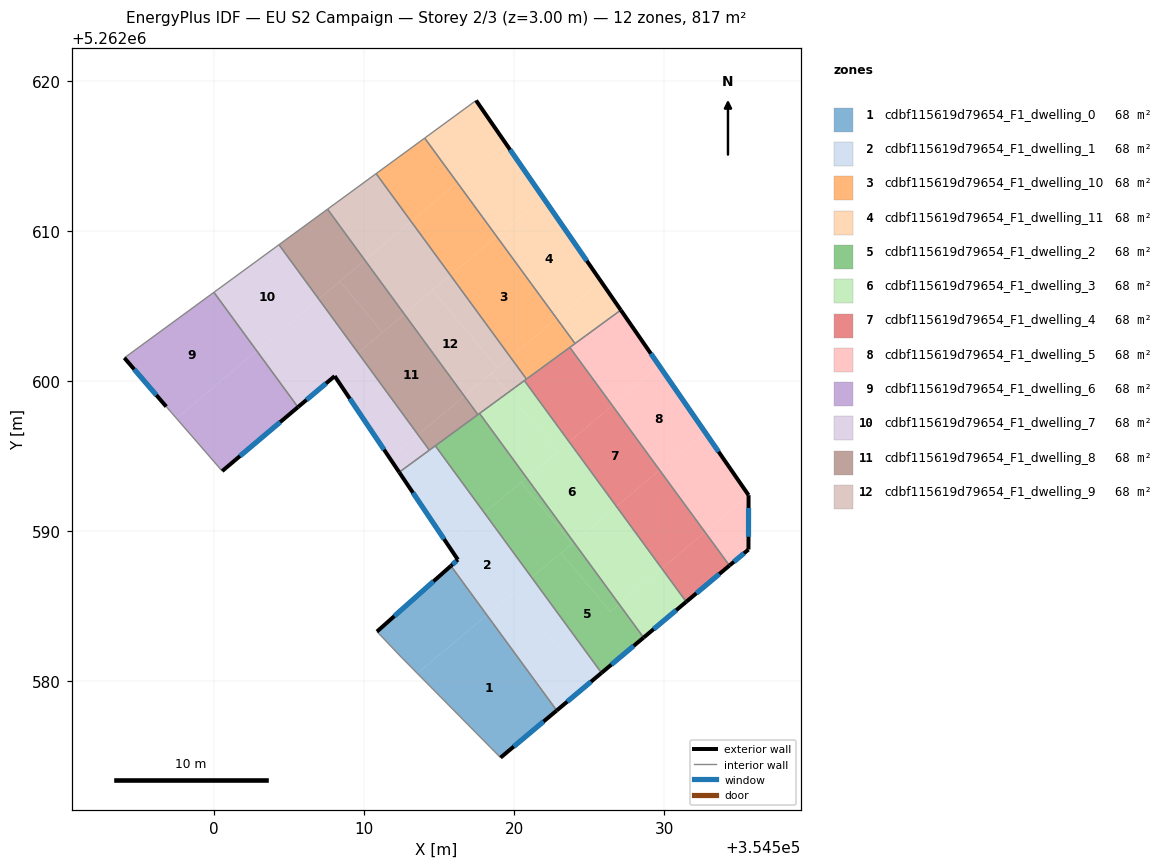
=== STOREY PLAN SPEC (per zone: floor XY polygon, exterior-wall plan segments, windows/doors) ===
zone 1: cdbf115619d79654_F1_dwelling_0  (68.1 m²)
  floor: (354518.19, 5262584.40) (354522.84, 5262578.04) (354519.10, 5262574.90) (354513.55, 5262580.52)
  floor: (354515.79, 5262587.68) (354518.19, 5262584.40) (354513.55, 5262580.52) (354512.48, 5262581.61) (354510.86, 5262583.30)
  exterior wall: (354515.79, 5262587.68) – (354510.86, 5262583.30)  [6.6 m]
    window: (354514.63, 5262586.65) – (354512.02, 5262584.33)  [5.6 m²]
  exterior wall: (354519.10, 5262574.90) – (354522.84, 5262578.04)  [4.9 m]
    window: (354519.98, 5262575.64) – (354521.97, 5262577.31)  [4.1 m²]
  interior walls: 3
zone 2: cdbf115619d79654_F1_dwelling_1  (68.1 m²)
  floor: (354518.02, 5262591.21) (354521.18, 5262586.91) (354518.19, 5262584.40) (354515.79, 5262587.68) (354516.26, 5262588.09) (354515.55, 5262589.14)
  floor: (354519.92, 5262585.86) (354524.97, 5262579.83) (354522.84, 5262578.04) (354518.19, 5262584.40)
  floor: (354514.75, 5262595.68) (354518.02, 5262591.21) (354515.55, 5262589.14) (354512.35, 5262593.92)
  floor: (354521.18, 5262586.91) (354525.83, 5262580.55) (354524.97, 5262579.83) (354519.92, 5262585.86)
  exterior wall: (354522.84, 5262578.04) – (354525.83, 5262580.55)  [3.9 m]
    window: (354523.55, 5262578.63) – (354525.13, 5262579.96)  [3.3 m²]
  exterior wall: (354516.26, 5262588.09) – (354515.79, 5262587.68)  [0.6 m]
    window: (354516.15, 5262588.00) – (354515.90, 5262587.78)  [0.5 m²]
  exterior wall: (354512.35, 5262593.92) – (354516.26, 5262588.09)  [7.0 m]
    window: (354513.26, 5262592.55) – (354515.34, 5262589.46)  [5.9 m²]
  interior walls: 4
zone 3: cdbf115619d79654_F1_dwelling_10  (68.1 m²)
  floor: (354518.85, 5262609.63) (354522.84, 5262604.17) (354519.76, 5262601.59) (354515.77, 5262607.05)
  floor: (354514.04, 5262616.19) (354516.22, 5262613.22) (354513.14, 5262610.63) (354510.81, 5262613.82)
  floor: (354516.22, 5262613.22) (354518.85, 5262609.63) (354515.77, 5262607.05) (354513.14, 5262610.63)
  floor: (354522.84, 5262604.17) (354524.07, 5262602.50) (354523.72, 5262602.24) (354520.83, 5262600.13) (354519.76, 5262601.59)
  interior walls: 5
zone 4: cdbf115619d79654_F1_dwelling_11  (68.1 m²)
  floor: (354519.41, 5262615.89) (354521.94, 5262612.23) (354518.85, 5262609.63) (354516.22, 5262613.22)
  floor: (354525.79, 5262606.64) (354527.11, 5262604.73) (354524.07, 5262602.50) (354522.84, 5262604.17)
  floor: (354517.47, 5262618.70) (354519.41, 5262615.89) (354516.22, 5262613.22) (354514.04, 5262616.19)
  floor: (354521.94, 5262612.23) (354525.79, 5262606.64) (354522.84, 5262604.17) (354518.85, 5262609.63)
  exterior wall: (354527.11, 5262604.73) – (354517.47, 5262618.70)  [17.0 m]
    window: (354524.85, 5262608.01) – (354519.73, 5262615.42)  [14.3 m²]
  interior walls: 3
zone 5: cdbf115619d79654_F1_dwelling_2  (68.1 m²)
  floor: (354527.01, 5262585.13) (354528.63, 5262582.90) (354525.83, 5262580.55) (354521.18, 5262586.91) (354523.13, 5262588.55) (354526.41, 5262584.63)
  floor: (354517.70, 5262597.84) (354520.83, 5262593.57) (354518.02, 5262591.21) (354514.75, 5262595.68)
  floor: (354520.83, 5262593.57) (354523.98, 5262589.26) (354523.88, 5262589.18) (354520.46, 5262593.26)
  floor: (354520.46, 5262593.26) (354523.88, 5262589.18) (354521.18, 5262586.91) (354518.02, 5262591.21)
  floor: (354523.98, 5262589.26) (354527.01, 5262585.13) (354526.41, 5262584.63) (354523.13, 5262588.55)
  exterior wall: (354525.83, 5262580.55) – (354528.63, 5262582.90)  [3.7 m]
    window: (354526.49, 5262581.10) – (354527.98, 5262582.35)  [3.1 m²]
  interior walls: 4
zone 6: cdbf115619d79654_F1_dwelling_3  (68.1 m²)
  floor: (354523.67, 5262595.95) (354526.82, 5262591.65) (354523.98, 5262589.26) (354520.83, 5262593.57)
  floor: (354526.82, 5262591.65) (354529.85, 5262587.51) (354527.01, 5262585.13) (354523.98, 5262589.26)
  floor: (354529.85, 5262587.51) (354531.48, 5262585.29) (354528.63, 5262582.90) (354527.01, 5262585.13)
  floor: (354519.59, 5262599.22) (354522.88, 5262595.29) (354520.83, 5262593.57) (354517.70, 5262597.84)
  floor: (354520.69, 5262600.03) (354523.67, 5262595.95) (354522.88, 5262595.29) (354519.59, 5262599.22)
  exterior wall: (354528.63, 5262582.90) – (354531.48, 5262585.29)  [3.7 m]
    window: (354529.30, 5262583.46) – (354530.81, 5262584.73)  [3.1 m²]
  interior walls: 3
zone 7: cdbf115619d79654_F1_dwelling_4  (68.1 m²)
  floor: (354523.72, 5262602.24) (354526.55, 5262598.37) (354523.67, 5262595.95) (354520.69, 5262600.03)
  floor: (354529.70, 5262594.06) (354532.73, 5262589.93) (354529.85, 5262587.51) (354526.82, 5262591.65)
  floor: (354526.55, 5262598.37) (354529.70, 5262594.06) (354526.82, 5262591.65) (354523.67, 5262595.95)
  floor: (354532.73, 5262589.93) (354534.36, 5262587.71) (354531.48, 5262585.29) (354529.85, 5262587.51)
  exterior wall: (354531.48, 5262585.29) – (354534.36, 5262587.71)  [3.8 m]
    window: (354532.15, 5262585.85) – (354533.68, 5262587.14)  [3.2 m²]
  interior walls: 4
zone 8: cdbf115619d79654_F1_dwelling_5  (68.1 m²)
  floor: (354532.73, 5262596.60) (354535.63, 5262592.39) (354535.63, 5262592.36) (354532.73, 5262589.93) (354529.70, 5262594.06)
  floor: (354529.69, 5262601.00) (354532.73, 5262596.60) (354529.70, 5262594.06) (354526.55, 5262598.37)
  floor: (354527.11, 5262604.73) (354529.69, 5262601.00) (354526.55, 5262598.37) (354523.72, 5262602.24) (354524.07, 5262602.50)
  floor: (354535.63, 5262592.36) (354535.62, 5262588.77) (354534.36, 5262587.71) (354532.73, 5262589.93)
  exterior wall: (354534.36, 5262587.71) – (354535.62, 5262588.77)  [1.7 m]
    window: (354534.65, 5262587.95) – (354535.33, 5262588.52)  [1.4 m²]
  exterior wall: (354535.63, 5262592.39) – (354527.11, 5262604.73)  [15.0 m]
    window: (354533.63, 5262595.29) – (354529.12, 5262601.83)  [12.6 m²]
  exterior wall: (354535.62, 5262588.77) – (354535.63, 5262592.39)  [3.6 m]
    window: (354535.63, 5262589.62) – (354535.63, 5262591.54)  [3.1 m²]
  interior walls: 3
zone 9: cdbf115619d79654_F1_dwelling_6  (68.1 m²)
  floor: (354500.00, 5262605.91) (354502.86, 5262602.01) (354497.50, 5262597.51) (354496.82, 5262598.30) (354494.03, 5262601.55)
  floor: (354502.86, 5262602.01) (354505.60, 5262598.26) (354500.55, 5262594.00) (354497.50, 5262597.51)
  exterior wall: (354500.55, 5262594.00) – (354505.60, 5262598.26)  [6.6 m]
    window: (354501.73, 5262595.00) – (354504.41, 5262597.26)  [5.6 m²]
  exterior wall: (354494.03, 5262601.55) – (354496.82, 5262598.30)  [4.3 m]
    window: (354494.69, 5262600.78) – (354496.16, 5262599.06)  [3.6 m²]
  interior walls: 3
zone 10: cdbf115619d79654_F1_dwelling_7  (68.1 m²)
  floor: (354506.98, 5262605.47) (354509.61, 5262601.88) (354507.94, 5262600.48) (354508.05, 5262600.33) (354505.60, 5262598.26) (354502.86, 5262602.01)
  floor: (354504.33, 5262609.09) (354506.98, 5262605.47) (354502.86, 5262602.01) (354500.00, 5262605.91)
  floor: (354509.61, 5262601.88) (354513.60, 5262596.42) (354511.73, 5262594.84) (354508.05, 5262600.33) (354507.95, 5262600.49)
  floor: (354513.60, 5262596.42) (354514.35, 5262595.39) (354512.35, 5262593.92) (354511.73, 5262594.84)
  exterior wall: (354508.05, 5262600.33) – (354512.35, 5262593.92)  [7.7 m]
    window: (354509.06, 5262598.83) – (354511.34, 5262595.43)  [6.5 m²]
  exterior wall: (354505.60, 5262598.26) – (354508.05, 5262600.33)  [3.2 m]
    window: (354506.17, 5262598.75) – (354507.47, 5262599.84)  [2.7 m²]
  interior walls: 4
zone 11: cdbf115619d79654_F1_dwelling_8  (68.1 m²)
  floor: (354512.69, 5262604.46) (354516.68, 5262599.00) (354513.60, 5262596.42) (354509.61, 5262601.88)
  floor: (354508.39, 5262606.65) (354511.24, 5262603.25) (354509.61, 5262601.88) (354506.98, 5262605.47)
  floor: (354516.68, 5262599.00) (354517.59, 5262597.76) (354514.35, 5262595.39) (354513.60, 5262596.42)
  floor: (354510.06, 5262608.05) (354512.69, 5262604.46) (354511.24, 5262603.25) (354508.39, 5262606.65)
  floor: (354507.57, 5262611.46) (354510.06, 5262608.05) (354506.98, 5262605.47) (354504.33, 5262609.09)
  interior walls: 5
zone 12: cdbf115619d79654_F1_dwelling_9  (68.1 m²)
  floor: (354510.81, 5262613.82) (354513.14, 5262610.63) (354510.06, 5262608.05) (354507.57, 5262611.46)
  floor: (354514.57, 5262606.04) (354518.91, 5262600.87) (354516.68, 5262599.00) (354512.69, 5262604.46)
  floor: (354515.77, 5262607.05) (354519.76, 5262601.59) (354518.91, 5262600.87) (354514.57, 5262606.04)
  floor: (354513.14, 5262610.63) (354515.77, 5262607.05) (354512.69, 5262604.46) (354510.06, 5262608.05)
  floor: (354518.50, 5262600.52) (354519.59, 5262599.22) (354517.70, 5262597.84) (354517.59, 5262597.76) (354516.68, 5262599.00)
  floor: (354519.76, 5262601.59) (354520.83, 5262600.13) (354519.59, 5262599.22) (354518.50, 5262600.52)
  interior walls: 6

=== DERIVED (storey summary) ===
Building: EU S2 Campaign
Storey: 2 of 3  (floor level z = 3.00 m)
Storey gross floor area: 816.8 m²
Zones on this storey: 12
  - cdbf115619d79654_F1_dwelling_0: floor 68.1 m²; exterior wall 11.5 m (34.4 m²); 2 window(s) 9.7 m²; WWR 28.1%
  - cdbf115619d79654_F1_dwelling_1: floor 68.1 m²; exterior wall 11.5 m (34.6 m²); 3 window(s) 9.7 m²; WWR 28.1%
  - cdbf115619d79654_F1_dwelling_10: floor 68.1 m²
  - cdbf115619d79654_F1_dwelling_11: floor 68.1 m²; exterior wall 17.0 m (50.9 m²); 1 window(s) 14.3 m²; WWR 28.1%
  - cdbf115619d79654_F1_dwelling_2: floor 68.1 m²; exterior wall 3.7 m (11.0 m²); 1 window(s) 3.1 m²; WWR 28.1%
  - cdbf115619d79654_F1_dwelling_3: floor 68.1 m²; exterior wall 3.7 m (11.1 m²); 1 window(s) 3.1 m²; WWR 28.1%
  - cdbf115619d79654_F1_dwelling_4: floor 68.1 m²; exterior wall 3.8 m (11.3 m²); 1 window(s) 3.2 m²; WWR 28.1%
  - cdbf115619d79654_F1_dwelling_5: floor 68.1 m²; exterior wall 20.3 m (60.8 m²); 3 window(s) 17.1 m²; WWR 28.1%
  - cdbf115619d79654_F1_dwelling_6: floor 68.1 m²; exterior wall 10.9 m (32.7 m²); 2 window(s) 9.2 m²; WWR 28.1%
  - cdbf115619d79654_F1_dwelling_7: floor 68.1 m²; exterior wall 10.9 m (32.8 m²); 2 window(s) 9.2 m²; WWR 28.1%
  - cdbf115619d79654_F1_dwelling_8: floor 68.1 m²
  - cdbf115619d79654_F1_dwelling_9: floor 68.1 m²
Zone adjacency (shared interzone walls):
  - cdbf115619d79654_F1_dwelling_0 ↔ cdbf115619d79654_F1_dwelling_1
  - cdbf115619d79654_F1_dwelling_1 ↔ cdbf115619d79654_F1_dwelling_2
  - cdbf115619d79654_F1_dwelling_1 ↔ cdbf115619d79654_F1_dwelling_7
  - cdbf115619d79654_F1_dwelling_1 ↔ cdbf115619d79654_F1_dwelling_8
  - cdbf115619d79654_F1_dwelling_10 ↔ cdbf115619d79654_F1_dwelling_11
  - cdbf115619d79654_F1_dwelling_10 ↔ cdbf115619d79654_F1_dwelling_4
  - cdbf115619d79654_F1_dwelling_10 ↔ cdbf115619d79654_F1_dwelling_5
  - cdbf115619d79654_F1_dwelling_10 ↔ cdbf115619d79654_F1_dwelling_9
  - cdbf115619d79654_F1_dwelling_11 ↔ cdbf115619d79654_F1_dwelling_5
  - cdbf115619d79654_F1_dwelling_2 ↔ cdbf115619d79654_F1_dwelling_3
  - cdbf115619d79654_F1_dwelling_2 ↔ cdbf115619d79654_F1_dwelling_8
  - cdbf115619d79654_F1_dwelling_2 ↔ cdbf115619d79654_F1_dwelling_9
  - cdbf115619d79654_F1_dwelling_3 ↔ cdbf115619d79654_F1_dwelling_4
  - cdbf115619d79654_F1_dwelling_3 ↔ cdbf115619d79654_F1_dwelling_9
  - cdbf115619d79654_F1_dwelling_4 ↔ cdbf115619d79654_F1_dwelling_5
  - cdbf115619d79654_F1_dwelling_4 ↔ cdbf115619d79654_F1_dwelling_9
  - cdbf115619d79654_F1_dwelling_6 ↔ cdbf115619d79654_F1_dwelling_7
  - cdbf115619d79654_F1_dwelling_7 ↔ cdbf115619d79654_F1_dwelling_8
  - cdbf115619d79654_F1_dwelling_8 ↔ cdbf115619d79654_F1_dwelling_9